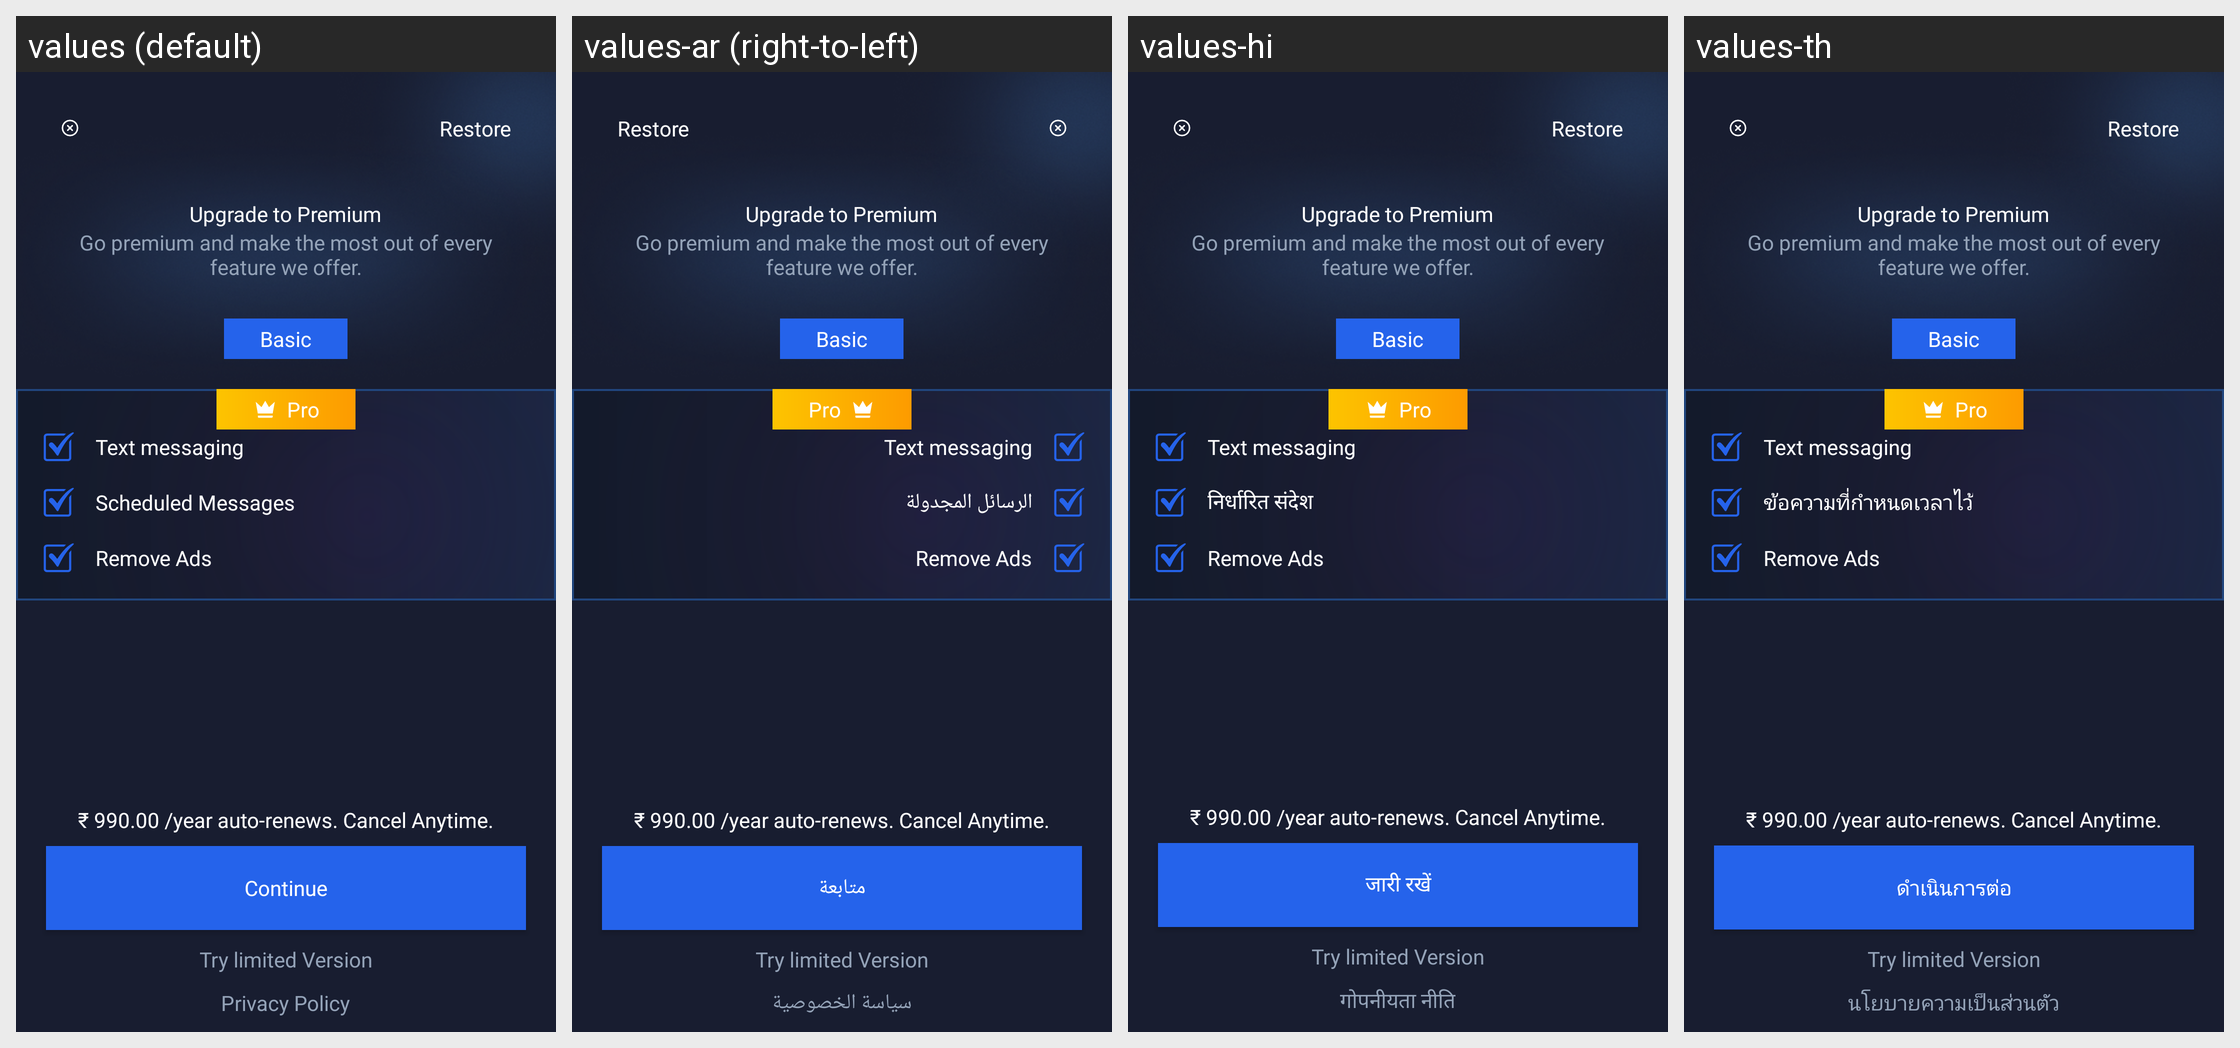

This grid shows one Android layout under several languages. Give, for every string resource on the screen, its name, the default text and each shown locale's text.
Android screen res/layout/activity_premium.xml rendered under 4 locales, left to right: values (default), values-ar (right-to-left), values-hi, values-th. Device: Nexus 5 (rendered at 1080×1920; each locale shown at half size, 540×960, under a caption strip naming it); theme Theme.MessageApp.
Other locales in the repository, not shown: values-de, values-es, values-fil, values-fr, values-in, values-ja, values-ko, values-ms, values-nl, values-pa, values-pt, values-ru, values-tr, values-vi, values-zh.
Strings drawn on this screen, with the default value and each locale's value (text and hints the layout hard-codes, and strings that could not be matched under every locale, appear in the picture but are not listed):

restore
  values: Restore
  values-ar: Restore  [not translated; the default value is used]
  values-hi: Restore  [not translated; the default value is used]
  values-th: Restore  [not translated; the default value is used]

upgrade_to_premium
  values: Upgrade to Premium
  values-ar: Upgrade to Premium  [not translated; the default value is used]
  values-hi: Upgrade to Premium  [not translated; the default value is used]
  values-th: Upgrade to Premium  [not translated; the default value is used]

go_premium_and_make_the_most_out_of_every_feature_we_offer
  values: Go premium and make the most out of every feature we offer.
  values-ar: Go premium and make the most out of every feature we offer.  [not translated; the default value is used]
  values-hi: Go premium and make the most out of every feature we offer.  [not translated; the default value is used]
  values-th: Go premium and make the most out of every feature we offer.  [not translated; the default value is used]

text_messaging
  values: Text messaging
  values-ar: Text messaging  [not translated; the default value is used]
  values-hi: Text messaging  [not translated; the default value is used]
  values-th: Text messaging  [not translated; the default value is used]

scheduled_messages
  values: Scheduled Messages
  values-ar: الرسائل المجدولة
  values-hi: निर्धारित संदेश
  values-th: ข้อความที่กำหนดเวลาไว้

basic
  values: Basic
  values-ar: Basic  [not translated; the default value is used]
  values-hi: Basic  [not translated; the default value is used]
  values-th: Basic  [not translated; the default value is used]

remove_ads
  values: Remove Ads
  values-ar: Remove Ads  [not translated; the default value is used]
  values-hi: Remove Ads  [not translated; the default value is used]
  values-th: Remove Ads  [not translated; the default value is used]

pro
  values: Pro
  values-ar: Pro  [not translated; the default value is used]
  values-hi: Pro  [not translated; the default value is used]
  values-th: Pro  [not translated; the default value is used]

_990_00_year_auto_renews_cancel_anytime
  values: ₹ 990.00 /year auto-renews. Cancel Anytime.
  values-ar: ₹ 990.00 /year auto-renews. Cancel Anytime.  [not translated; the default value is used]
  values-hi: ₹ 990.00 /year auto-renews. Cancel Anytime.  [not translated; the default value is used]
  values-th: ₹ 990.00 /year auto-renews. Cancel Anytime.  [not translated; the default value is used]

continue_
  values: Continue
  values-ar: متابعة
  values-hi: जारी रखें
  values-th: ดำเนินการต่อ

try_limited_version
  values: Try limited Version
  values-ar: Try limited Version  [not translated; the default value is used]
  values-hi: Try limited Version  [not translated; the default value is used]
  values-th: Try limited Version  [not translated; the default value is used]

privacy_policy
  values: Privacy Policy
  values-ar: سياسة الخصوصية
  values-hi: गोपनीयता नीति
  values-th: นโยบายความเป็นส่วนตัว
